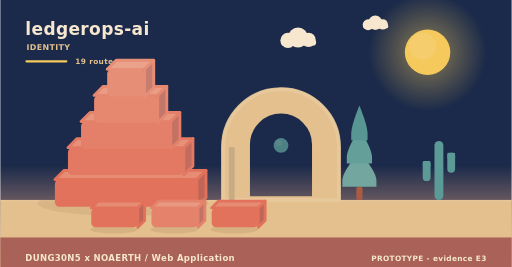
t = 0.00 s
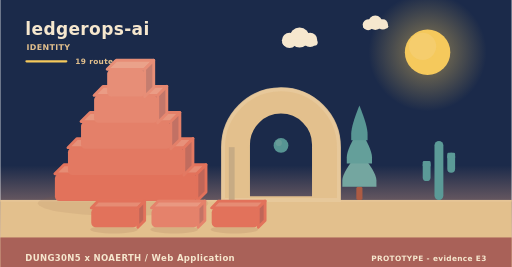
t = 2.02 s
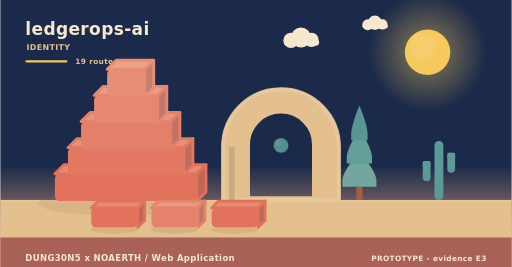
t = 3.90 s
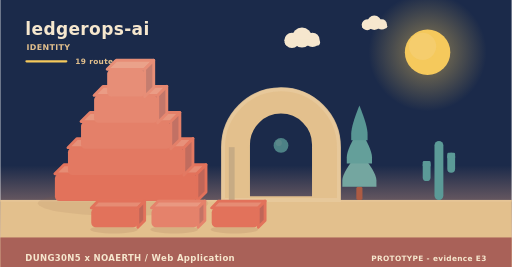
t = 5.20 s
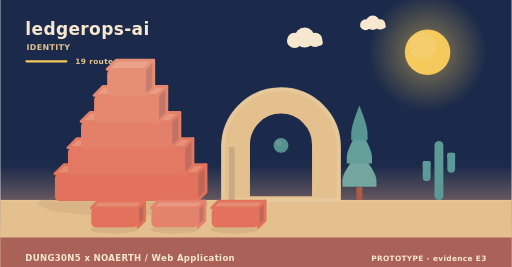
t = 8.75 s
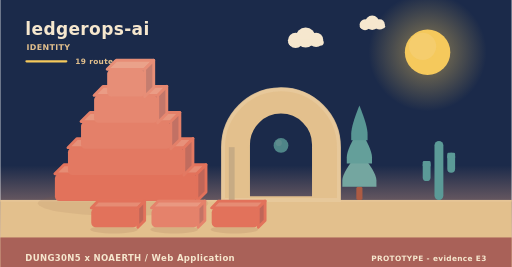
t = 10.00 s

The animated SVG that drew these frames (rendered in a browser with its animation timeline set to each time). Animation: 11 SMIL elements (animate=1,animateTransform=10); frames cover the first 10.00 s, repeats indefinitely.

<svg xmlns="http://www.w3.org/2000/svg" width="900" height="470" viewBox="0 0 900 470" role="img" aria-label="ledgerops-ai - identity"><linearGradient id="skyh" x1="0" y1="0" x2="0" y2="1"><stop offset="0" stop-color="#1b2a4a"/><stop offset="0.62" stop-color="#1b2a4a"/><stop offset="1" stop-color="#f3ad8a"/></linearGradient><rect width="900" height="470" fill="url(#skyh)"/><radialGradient id="sunh"><stop offset="0.35" stop-color="#f5c95c" stop-opacity="0.34"/><stop offset="1" stop-color="#f5c95c" stop-opacity="0"/></radialGradient><circle cx="752" cy="92" r="104" fill="url(#sunh)"/><circle cx="752" cy="92" r="40" fill="#f5c95c"/><circle cx="743.2" cy="81.6" r="24" fill="#f5d27e" opacity="0.5"/><g><circle cx="524" cy="66" r="17.64" fill="#f6e7ce"/><circle cx="506.36" cy="71.04" r="13.44" fill="#f6e7ce"/><circle cx="542.48" cy="70.2" r="12.6" fill="#f6e7ce"/><rect x="493.76" y="69.36" width="62.16" height="10.92" rx="5.46" fill="#f6e7ce"/><animateTransform attributeName="transform" type="translate" values="0 0;24 0;0 0" dur="36s" begin="0s" repeatCount="indefinite"/></g><g><circle cx="660" cy="40" r="12.6" fill="#f6e7ce"/><circle cx="647.4" cy="43.6" r="9.6" fill="#f6e7ce"/><circle cx="673.2" cy="43" r="9" fill="#f6e7ce"/><rect x="638.4" y="42.4" width="44.4" height="7.8" rx="3.9" fill="#f6e7ce"/><animateTransform attributeName="transform" type="translate" values="0 0;-18 0;0 0" dur="46s" begin="3s" repeatCount="indefinite"/></g><rect x="0" y="352" width="900" height="118" fill="#e3c08d"/><rect x="0" y="352" width="900" height="3" fill="#e6c596"/><text x="44" y="62" font-family="Verdana,DejaVu Sans,sans-serif" font-size="30" font-weight="700" letter-spacing="0.6" fill="#f6e7ce" text-anchor="start">ledgerops-ai</text><text x="46" y="88" font-family="Verdana,DejaVu Sans,sans-serif" font-size="14" font-weight="700" letter-spacing="0.6" fill="#e3c08d" text-anchor="start">IDENTITY</text><rect x="44" y="106" width="74" height="4" rx="2" fill="#f5c95c"/><text x="132" y="112" font-family="Verdana,DejaVu Sans,sans-serif" font-size="13" font-weight="700" letter-spacing="0.6" fill="#e3c08d" text-anchor="start">19 routes</text><ellipse cx="216" cy="358" rx="150" ry="22" fill="rgba(138,90,68,0.11)"/><g><path d="M96,306 L346,306 L362,290 L112,290 Z" fill="#e68c74" stroke="#e2725b" stroke-width="5" stroke-linejoin="round"/><path d="M346,306 L362,290 L362,338 L346,354 Z" fill="#c06658" stroke="#e2725b" stroke-width="5" stroke-linejoin="round"/><rect x="96" y="306" width="250" height="48" rx="8" fill="#e2725b"/><animateTransform attributeName="transform" type="translate" values="0 10;0 0" dur="0.9s" begin="0s" fill="freeze"/></g><g><path d="M119,260 L323,260 L339,244 L135,244 Z" fill="#e7917a" stroke="#e37962" stroke-width="5" stroke-linejoin="round"/><path d="M323,260 L339,244 L339,292 L323,308 Z" fill="#c16c5e" stroke="#e37962" stroke-width="5" stroke-linejoin="round"/><rect x="119" y="260" width="204" height="48" rx="8" fill="#e37962"/><animateTransform attributeName="transform" type="translate" values="0 10;0 0" dur="0.9s" begin="0.28s" fill="freeze"/></g><g><path d="M142,214 L300,214 L316,198 L158,198 Z" fill="#e8977f" stroke="#e48069" stroke-width="5" stroke-linejoin="round"/><path d="M300,214 L316,198 L316,246 L300,262 Z" fill="#c27164" stroke="#e48069" stroke-width="5" stroke-linejoin="round"/><rect x="142" y="214" width="158" height="48" rx="8" fill="#e48069"/><animateTransform attributeName="transform" type="translate" values="0 10;0 0" dur="0.9s" begin="0.56s" fill="freeze"/></g><g><path d="M165,168 L277,168 L293,152 L181,152 Z" fill="#ea9c85" stroke="#e68770" stroke-width="5" stroke-linejoin="round"/><path d="M277,168 L293,152 L293,200 L277,216 Z" fill="#c3776a" stroke="#e68770" stroke-width="5" stroke-linejoin="round"/><rect x="165" y="168" width="112" height="48" rx="8" fill="#e68770"/><animateTransform attributeName="transform" type="translate" values="0 10;0 0" dur="0.9s" begin="0.84s" fill="freeze"/></g><g><path d="M188,122 L254,122 L270,106 L204,106 Z" fill="#eaa28a" stroke="#e78e77" stroke-width="5" stroke-linejoin="round"/><path d="M254,122 L270,106 L270,154 L254,170 Z" fill="#c47d6f" stroke="#e78e77" stroke-width="5" stroke-linejoin="round"/><rect x="188" y="122" width="66" height="48" rx="8" fill="#e78e77"/><animateTransform attributeName="transform" type="translate" values="0 10;0 0" dur="0.9s" begin="1.12s" fill="freeze"/></g><path d="M392,352 L392,259.12 A102,102 0 0 1 596,259.12 L596,352 Z M436.88,348 L436.88,254.55 A57.12,57.12 0 0 1 551.12,254.55 L551.12,348 Z" fill="#e3c08d" fill-rule="evenodd" stroke="#e3c08d" stroke-width="5" stroke-linejoin="round"/><path d="M392,352 L392,259.12 A102,102 0 0 1 596,259.12 L596,352 Z" fill="none" stroke="#e8c99d" stroke-width="7" stroke-linecap="round" opacity="0.85"/><rect x="402.2" y="259.12" width="10.2" height="92.88" fill="#c7ab84"/><g><circle cx="494" cy="256" r="13" fill="#5b9a97"/><circle cx="490.1" cy="251.58" r="5.46" fill="#7aa9a2" opacity="0.55"/><animate attributeName="opacity" values="0.78;1;0.78" dur="5.2s" begin="0s" repeatCount="indefinite"/></g><rect x="626.6" y="328.64" width="10.8" height="23.36" rx="3" fill="#ac5b43"/><path d="M632,267.32 Q602,302.89 602,317.6 Q602,328.64 602,328.64 L662,328.64 Q662,328.64 662,317.6 Q662,302.89 632,267.32 Z" fill="#74a6a0"/><path d="M632,226.44 Q609.8,262.01 609.8,276.72 Q609.8,287.76 609.8,287.76 L654.2,287.76 Q654.2,287.76 654.2,276.72 Q654.2,262.01 632,226.44 Z" fill="#649f9a"/><path d="M632,185.56 Q617.6,221.13 617.6,235.84 Q617.6,246.88 617.6,246.88 L646.4,246.88 Q646.4,246.88 646.4,235.84 Q646.4,221.13 632,185.56 Z" fill="#589694"/><rect x="764.18" y="248" width="15.64" height="104" rx="7.82" fill="#5b9a97"/><rect x="743.48" y="283.36" width="13.8" height="35.36" rx="6.9" fill="#5b9a97"/><rect x="743.48" y="283.36" width="13.8" height="10.4" rx="2.3" fill="#5b9a97"/><rect x="786.72" y="268.8" width="13.8" height="35.36" rx="6.9" fill="#5b9a97"/><rect x="786.72" y="268.8" width="13.8" height="10.4" rx="2.3" fill="#5b9a97"/><ellipse cx="200" cy="404" rx="42" ry="7" fill="rgba(138,90,68,0.15)"/><g><path d="M160,366 L242,366 L254,354 L172,354 Z" fill="#e68c74" stroke="#e2725b" stroke-width="5" stroke-linejoin="round"/><path d="M242,366 L254,354 L254,388 L242,400 Z" fill="#c06658" stroke="#e2725b" stroke-width="5" stroke-linejoin="round"/><rect x="160" y="366" width="82" height="34" rx="8" fill="#e2725b"/><animateTransform attributeName="transform" type="translate" values="0 10;0 0" dur="0.7s" begin="0.8s" fill="freeze"/></g><ellipse cx="306" cy="404" rx="42" ry="7" fill="rgba(138,90,68,0.15)"/><g><path d="M266,366 L348,366 L360,354 L278,354 Z" fill="#e99881" stroke="#e5826b" stroke-width="5" stroke-linejoin="round"/><path d="M348,366 L360,354 L360,388 L348,400 Z" fill="#c37365" stroke="#e5826b" stroke-width="5" stroke-linejoin="round"/><rect x="266" y="366" width="82" height="34" rx="8" fill="#e5826b"/><animateTransform attributeName="transform" type="translate" values="0 10;0 0" dur="0.7s" begin="0.95s" fill="freeze"/></g><ellipse cx="412" cy="404" rx="42" ry="7" fill="rgba(138,90,68,0.15)"/><g><path d="M372,366 L454,366 L466,354 L384,354 Z" fill="#e68c74" stroke="#e2725b" stroke-width="5" stroke-linejoin="round"/><path d="M454,366 L466,354 L466,388 L454,400 Z" fill="#c06658" stroke="#e2725b" stroke-width="5" stroke-linejoin="round"/><rect x="372" y="366" width="82" height="34" rx="8" fill="#e2725b"/><animateTransform attributeName="transform" type="translate" values="0 10;0 0" dur="0.7s" begin="1.1s" fill="freeze"/></g><rect x="0" y="418" width="900" height="52" rx="0" fill="#a65c56" opacity="0.94"/><text x="44" y="460" font-family="Verdana,DejaVu Sans,sans-serif" font-size="15" font-weight="700" letter-spacing="0.6" fill="#f6e7ce" text-anchor="start">DUNG30N5 x NOAERTH  /  Web Application</text><text x="856" y="460" font-family="Verdana,DejaVu Sans,sans-serif" font-size="13" font-weight="700" letter-spacing="0.6" fill="#f6e7ce" text-anchor="end">PROTOTYPE  -  evidence E3</text></svg>
